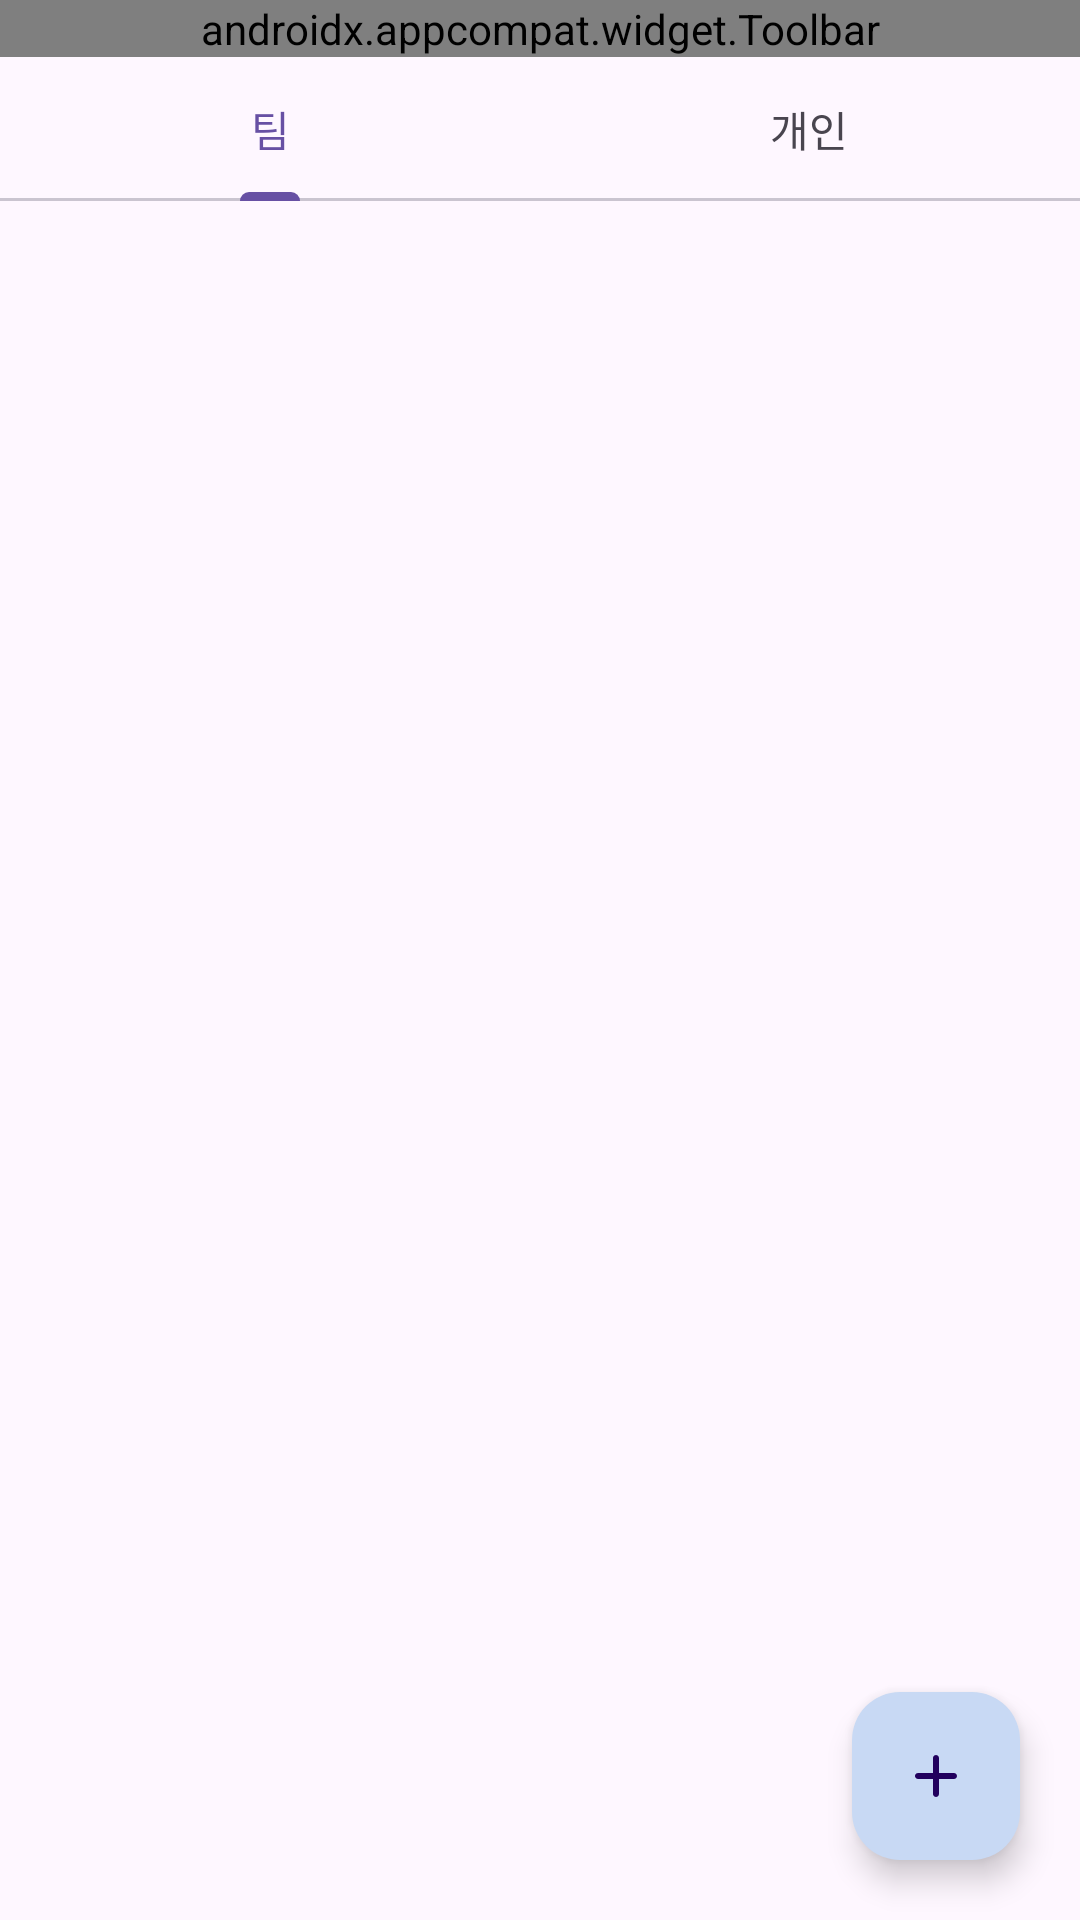

The Android layout XML behind this screen, and the referenced resources:
<!-- AndroidManifest.xml: application theme Theme.WooDongGo -->
<!-- res/layout/home_fragment_main.xml -->
<?xml version="1.0" encoding="utf-8"?>
<FrameLayout xmlns:android="http://schemas.android.com/apk/res/android"
    xmlns:tools="http://schemas.android.com/tools"
    android:layout_width="match_parent"
    android:layout_height="match_parent"
    xmlns:app="http://schemas.android.com/apk/res-auto"
    tools:context=".Home_Fragment_Main">

    <androidx.constraintlayout.widget.ConstraintLayout
        android:layout_width="match_parent"
        android:layout_height="match_parent">

        <androidx.appcompat.widget.Toolbar
            android:id="@+id/toolbar"
            android:background="@color/white"
            android:layout_width="match_parent"
            android:layout_height="wrap_content"
            app:layout_constraintTop_toTopOf="parent"
            app:layout_constraintLeft_toLeftOf="parent"
            app:menu="@menu/home_toolbar">

            <TextView
                android:id="@+id/textView"
                android:drawableRight="@drawable/expand_more_48"
                android:fontFamily="@font/notosanskr_bold"
                android:text="동네이름"
                android:textColor="@color/black"
                android:textSize="24sp"
                android:layout_width="wrap_content"
                android:layout_height="wrap_content"/>
        </androidx.appcompat.widget.Toolbar>

        <com.google.android.material.tabs.TabLayout
            android:id="@+id/tabLayout"
            android:layout_width="match_parent"
            android:layout_height="wrap_content"
            app:layout_constraintTop_toBottomOf="@+id/toolbar"
            app:layout_constraintLeft_toLeftOf="parent">

            <com.google.android.material.tabs.TabItem
                android:text="팀"
                android:layout_width="wrap_content"
                android:layout_height="wrap_content"/>

            <com.google.android.material.tabs.TabItem
                android:text="개인"
                android:layout_width="wrap_content"
                android:layout_height="wrap_content"/>

        </com.google.android.material.tabs.TabLayout>

        <androidx.viewpager2.widget.ViewPager2
            android:id="@+id/viewPager"
            android:layout_width="match_parent"
            android:layout_height="0dp"
            app:layout_constraintTop_toBottomOf="@+id/toolbar"
            app:layout_constraintLeft_toLeftOf="parent" />

        <com.google.android.material.floatingactionbutton.FloatingActionButton
            android:id="@+id/floatingBtn"
            android:backgroundTint="@color/skyBlue"
            android:src="@drawable/round_add_24"
            android:layout_width="wrap_content"
            android:layout_height="wrap_content"
            android:layout_margin="20dp"
            app:layout_constraintBottom_toBottomOf="parent"
            app:layout_constraintRight_toRightOf="parent"/>

    </androidx.constraintlayout.widget.ConstraintLayout>

</FrameLayout>
<!-- resources referenced by this layout -->
<resources>
  <color name="black">#FF000000</color>
  <color name="skyBlue">#C8D9F4</color>
  <color name="white">#FFFFFFFF</color>
  <!-- drawable expand_more_48 (drawable) -->
  <vector android:height="48dp" android:tint="#000000"
      android:viewportHeight="24" android:viewportWidth="24"
      android:width="48dp" xmlns:android="http://schemas.android.com/apk/res/android">
      <path android:fillColor="@android:color/white" android:pathData="M15.88,9.29L12,13.17 8.12,9.29c-0.39,-0.39 -1.02,-0.39 -1.41,0 -0.39,0.39 -0.39,1.02 0,1.41l4.59,4.59c0.39,0.39 1.02,0.39 1.41,0l4.59,-4.59c0.39,-0.39 0.39,-1.02 0,-1.41 -0.39,-0.38 -1.03,-0.39 -1.42,0z"/>
  </vector>
  <!-- drawable round_add_24 (drawable) -->
  <vector android:height="80dp" android:tint="#C8D9F4"
      android:viewportHeight="24" android:viewportWidth="24"
      android:width="80dp" xmlns:android="http://schemas.android.com/apk/res/android">
      <path android:fillColor="@android:color/white" android:pathData="M18,13h-5v5c0,0.55 -0.45,1 -1,1s-1,-0.45 -1,-1v-5H6c-0.55,0 -1,-0.45 -1,-1s0.45,-1 1,-1h5V6c0,-0.55 0.45,-1 1,-1s1,0.45 1,1v5h5c0.55,0 1,0.45 1,1s-0.45,1 -1,1z"/>
  </vector>
  <style name="Theme.WooDongGo" parent="Base.Theme.WooDongGo" />
  <style name="Base.Theme.WooDongGo" parent="Theme.Material3.DayNight.NoActionBar">
          
          
          <item name="colorPrimaryDark">#000000</item> //상태바 색상 변경
      </style>
</resources>
